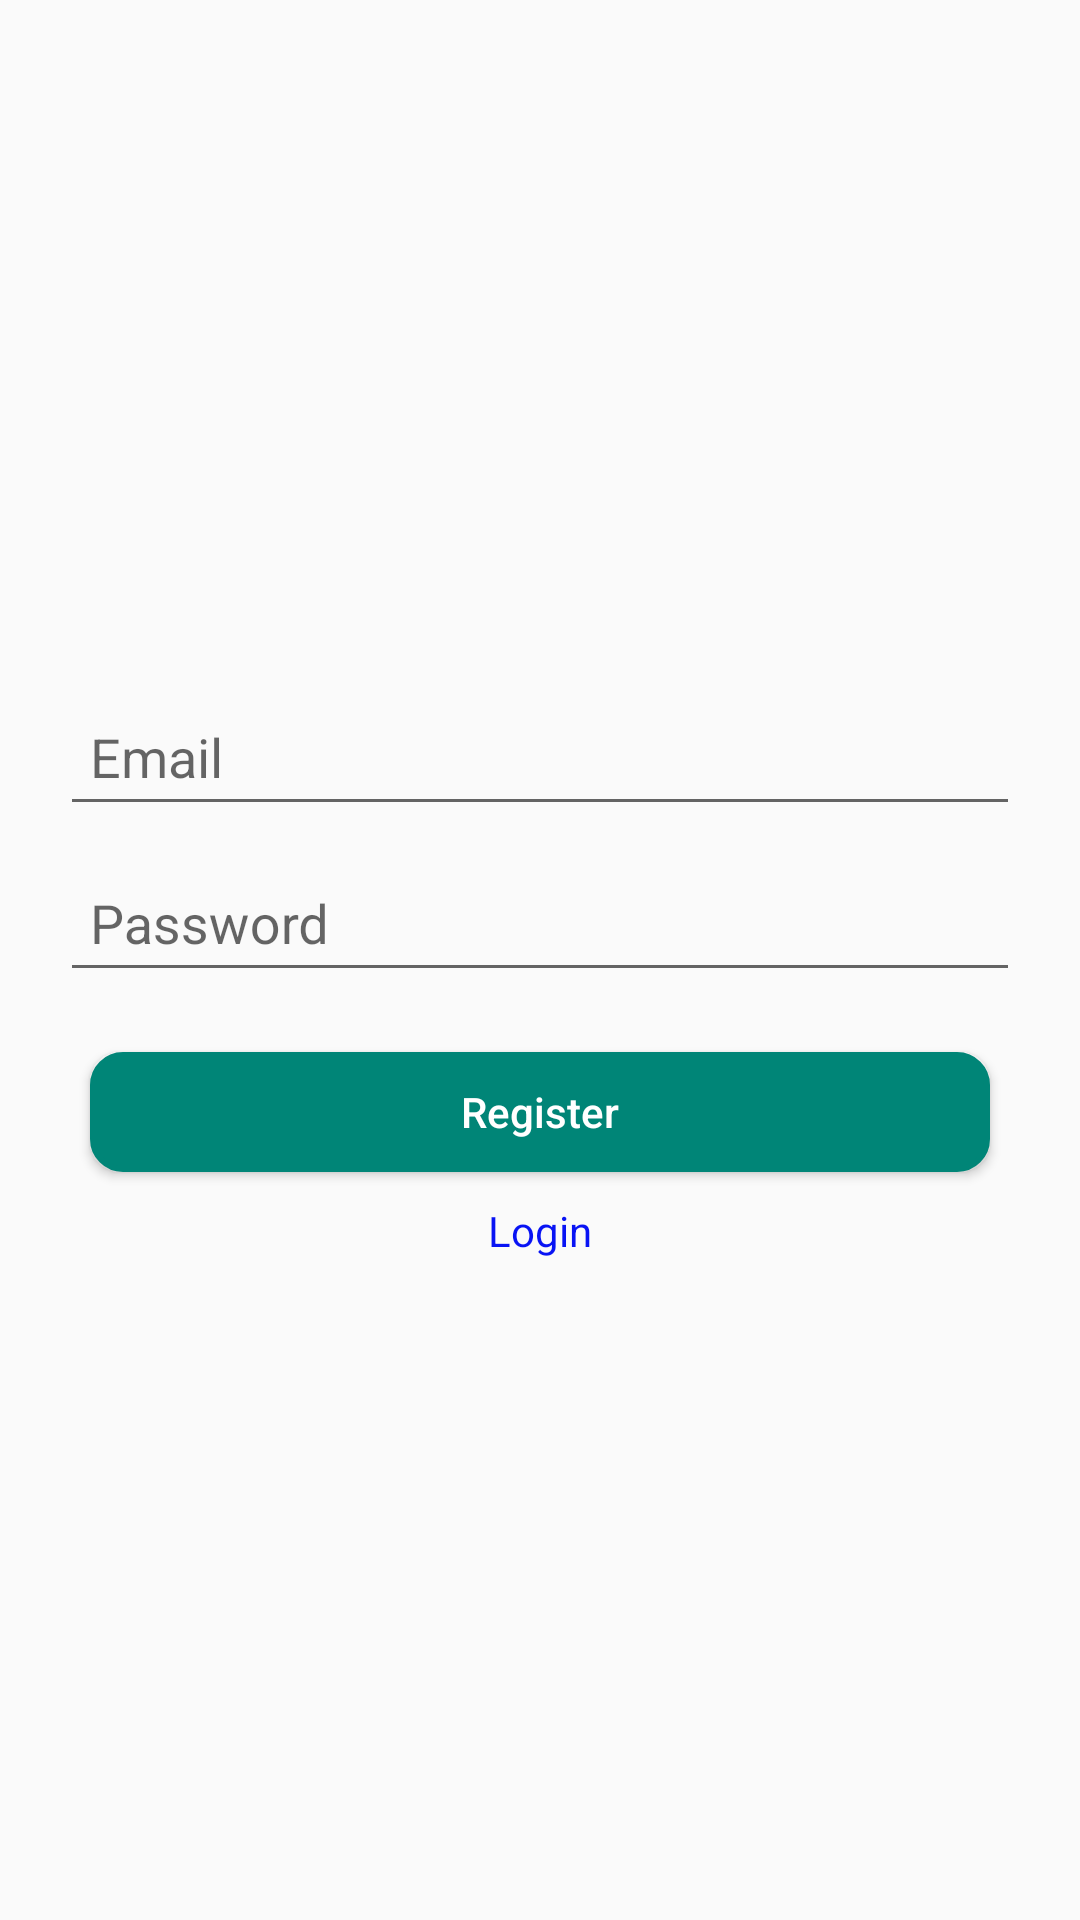

This screen was rendered from an Android layout file. Write that file and the resources it references.
<!-- AndroidManifest.xml: activity theme Theme.AppCompat.Light.NoActionBar -->
<!-- res/layout/activity_register.xml -->
<?xml version="1.0" encoding="utf-8"?>
<LinearLayout xmlns:android="http://schemas.android.com/apk/res/android"
    xmlns:app="http://schemas.android.com/apk/res-auto"
    xmlns:tools="http://schemas.android.com/tools"
    android:layout_width="match_parent"
    android:layout_height="match_parent"
    android:orientation="vertical"
    android:gravity="center"
    android:padding="20dp"
    tools:context=".activities.RegisterActivity">

    <com.google.android.material.textfield.TextInputLayout
        android:layout_width="match_parent"
        android:layout_height="wrap_content"
        android:hint="Email">

        <com.google.android.material.textfield.TextInputEditText
            android:id="@+id/etRegisterEmail"
            style="@style/edittextDatestyle"
            android:padding="10dp"
            android:imeOptions="actionNext"/>
    </com.google.android.material.textfield.TextInputLayout>

    <com.google.android.material.textfield.TextInputLayout
        android:layout_width="match_parent"
        android:layout_height="wrap_content"
        android:hint="Password">

        <com.google.android.material.textfield.TextInputEditText
            android:id="@+id/etRegisterPassword"
            style="@style/edittextDatestyle"
            android:padding="10dp"
            android:inputType="textPassword"
            android:imeOptions="actionDone"/>
    </com.google.android.material.textfield.TextInputLayout>

    <Button
        android:id="@+id/btnRegister"
        style="@style/buttonStyle"
        android:layout_marginTop="20dp"
        android:text="Register"/>

    <TextView
        android:id="@+id/tvLogin"
        android:layout_width="wrap_content"
        android:layout_height="wrap_content"
        android:text="Login"
        android:layout_marginTop="10dp"
        android:textColor="@color/colorBlue"/>

</LinearLayout>
<!-- resources referenced by this layout -->
<resources>
  <color name="colorBlue"> #0813f4 </color>
  <style name="buttonStyle">
          <item name="android:layout_width">300dp</item>
          <item name="android:layout_height">40dp</item>
          <item name="android:background">@drawable/rectangle_bg_button</item>
          <item name="android:textColor">@color/colorWhite</item>
          <item name="android:textAllCaps">false</item>
      </style>
  <style name="edittextDatestyle">
          <item name="android:layout_width">match_parent</item>
          <item name="android:layout_height">wrap_content</item>
      </style>
  <!-- drawable rectangle_bg_button (drawable) -->
  <?xml version="1.0" encoding="utf-8"?>
  <selector xmlns:android="http://schemas.android.com/apk/res/android">
      <item>
          <shape android:shape="rectangle">
              <solid android:color="@color/colorPrimary"/>
              <stroke android:color="@color/colorPrimary"
                  android:width="2dp" />
              
              <corners android:radius="10dp" />
          </shape>
      </item>
  </selector>
  <color name="colorWhite">#fff</color>
  <color name="colorPrimary">#008577</color>
</resources>
